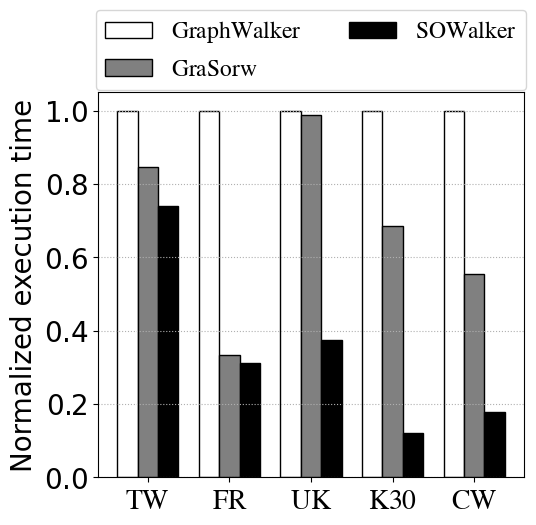

Here is the Python script that generated this plot:
import matplotlib.pyplot as plt
import numpy as np

# plt.style.use(['science', 'ieee', 'no-latex', 'cjk-sc-font'])

config = {
    "font.family": 'Times New Roman',
    "font.size": 20,
    "mathtext.fontset": 'stix',
    "font.serif": ['SimSun'],
}
plt.rcParams.update(config)

# width of the bars
bar_width = 0.25


graphwalker_bar = [1, 1, 1, 1, 1]
grasorw_bar = [0.846153846, 0.33413102, 0.988767989, 0.684824624, 0.555555488]
sowalker_bar = [0.738974359, 0.311845648, 0.374341874, 0.120143049, 0.178596491]


dataset = ["$\mathrm{TW}$", "$\mathrm{FR}$", "$\mathrm{UK}$", "$\mathrm{K30}$", "$\mathrm{CW}$"]

x1 = np.arange(len(graphwalker_bar))
x2 = [x + bar_width for x in x1]
x3 = [x + 2 * bar_width for x in x1]

fig, axes1 = plt.subplots(figsize=(5.5, 5))
lns1 = axes1.bar(x1, graphwalker_bar, color='white', width=bar_width,
                 label=r"$\mathrm{GraphWalker}$", edgecolor='black')
lns2 = axes1.bar(x2, grasorw_bar, color='grey', width=bar_width,
                 label=r"$\mathrm{GraSorw}$", edgecolor='black')
lns3 = axes1.bar(x3, sowalker_bar, color='black', width=bar_width,
                 label=r"$\mathrm{SOWalker}$", edgecolor='black')


axes1.set_xticks(
    [r + bar_width for r in range(len(sowalker_bar))], dataset)
axes1.ticklabel_format(axis='y', style='sci',
                       scilimits=(0, 0), useMathText=True)
axes1.set_ylabel("Normalized execution time")
# axes1.set_yscale("log")
axes1.grid(True, axis='y', linestyle=':')
# axes1.set_ylim(0, 1.2)

axes1.legend(handles=[lns1, lns2, lns3], prop={'size': 17}, ncol=2, bbox_to_anchor=(0.5, 1), loc=9, borderaxespad=-3.5)
plt.savefig("Fig 5(a).png", dpi=300, bbox_inches="tight")
plt.show()
